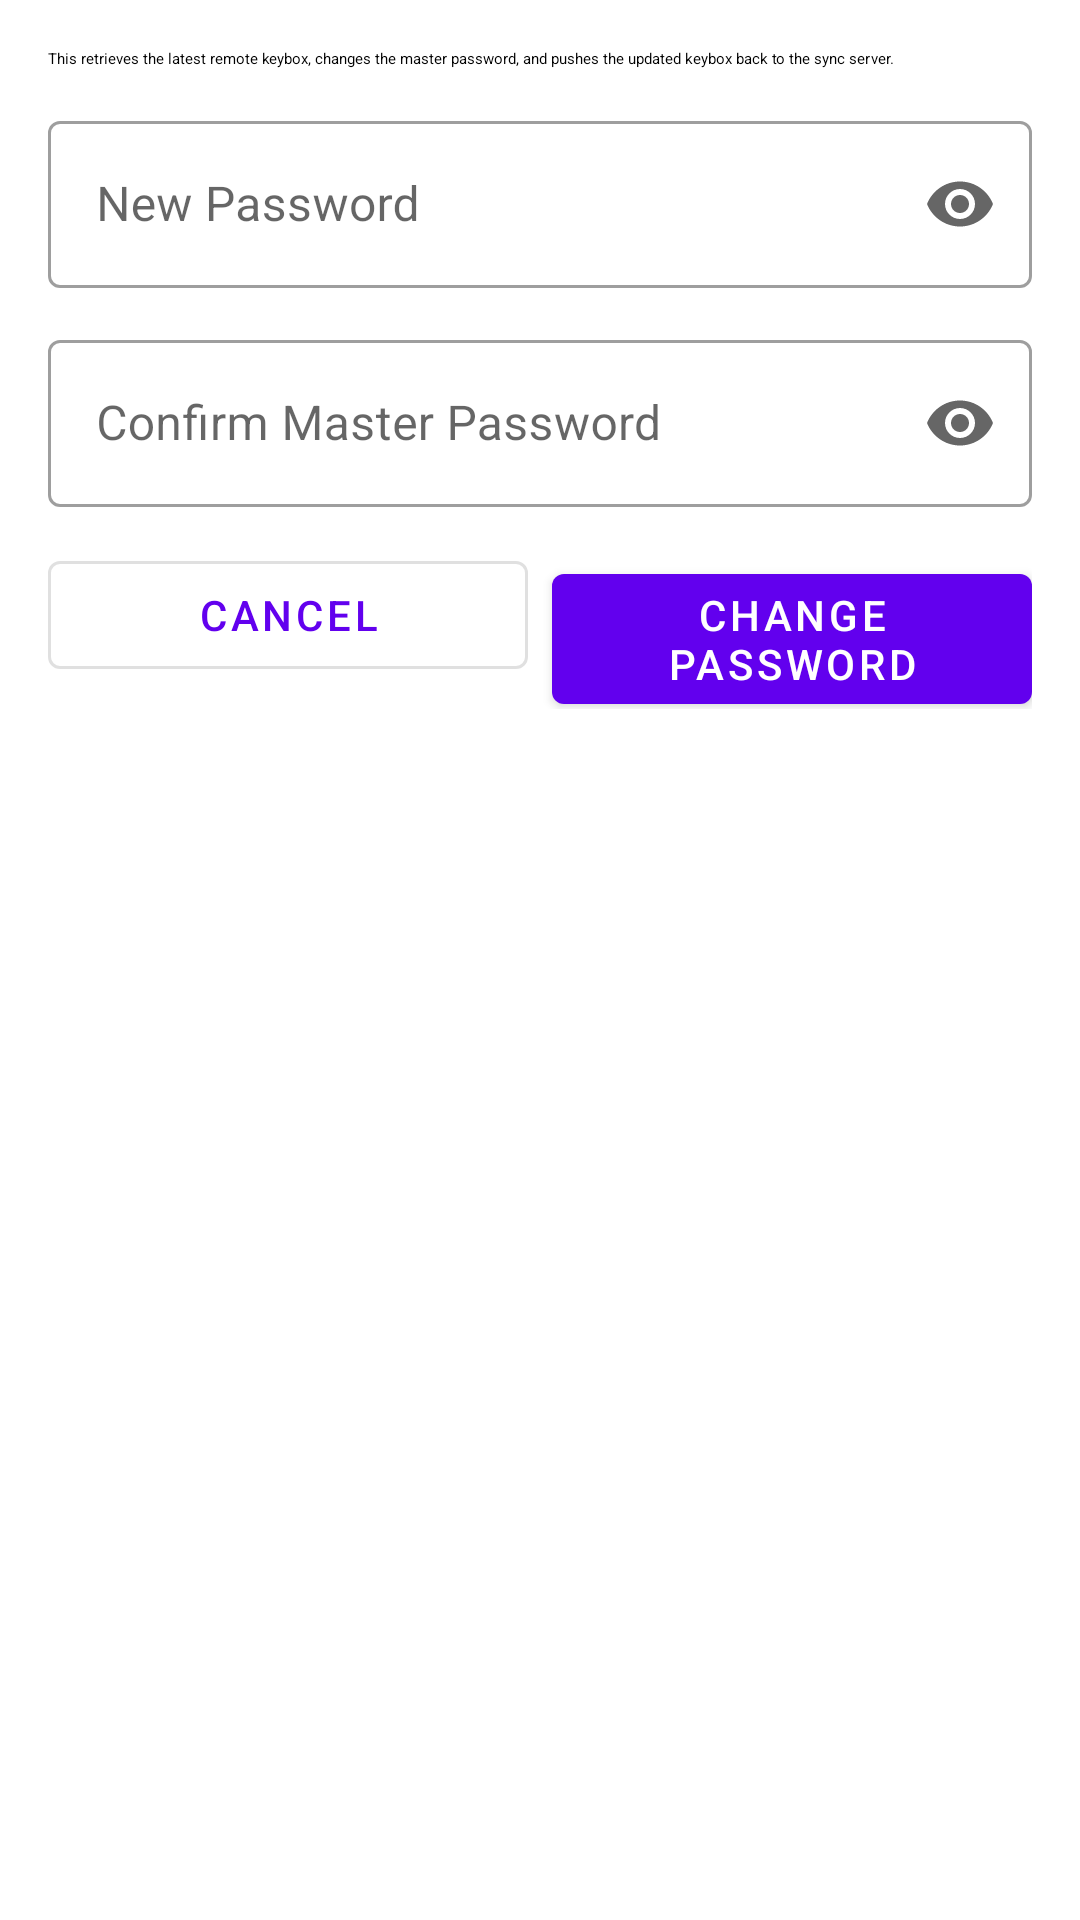

Android layout source for this screen:
<!-- AndroidManifest.xml: application theme Theme.Keybox -->
<!-- res/layout/fragment_change_password.xml -->
<?xml version="1.0" encoding="utf-8"?>
<ScrollView xmlns:android="http://schemas.android.com/apk/res/android"
    xmlns:app="http://schemas.android.com/apk/res-auto"
    android:layout_width="match_parent"
    android:layout_height="match_parent">

    <LinearLayout
        android:layout_width="match_parent"
        android:layout_height="wrap_content"
        android:orientation="vertical"
        android:padding="16dp">

        <TextView
            android:layout_width="match_parent"
            android:layout_height="wrap_content"
            android:layout_marginBottom="12dp"
            android:text="@string/change_password_note"
            android:textAppearance="?attr/textAppearanceBodyMedium" />

        <com.google.android.material.textfield.TextInputLayout
            android:id="@+id/layout_new_password"
            style="@style/Widget.MaterialComponents.TextInputLayout.OutlinedBox"
            android:layout_width="match_parent"
            android:layout_height="wrap_content"
            android:layout_marginBottom="12dp"
            android:hint="@string/new_password"
            app:endIconMode="password_toggle">

            <com.google.android.material.textfield.TextInputEditText
                android:id="@+id/edit_new_password"
                android:layout_width="match_parent"
                android:layout_height="wrap_content"
                android:inputType="textPassword" />
        </com.google.android.material.textfield.TextInputLayout>

        <com.google.android.material.textfield.TextInputLayout
            android:id="@+id/layout_confirm_password"
            style="@style/Widget.MaterialComponents.TextInputLayout.OutlinedBox"
            android:layout_width="match_parent"
            android:layout_height="wrap_content"
            android:layout_marginBottom="12dp"
            android:hint="@string/confirm_master_password"
            app:endIconMode="password_toggle">

            <com.google.android.material.textfield.TextInputEditText
                android:id="@+id/edit_confirm_password"
                android:layout_width="match_parent"
                android:layout_height="wrap_content"
                android:inputType="textPassword" />
        </com.google.android.material.textfield.TextInputLayout>

        <ProgressBar
            android:id="@+id/progress_change"
            android:layout_width="wrap_content"
            android:layout_height="wrap_content"
            android:layout_gravity="center_horizontal"
            android:layout_marginBottom="12dp"
            android:visibility="gone" />

        <TextView
            android:id="@+id/text_error"
            android:layout_width="match_parent"
            android:layout_height="wrap_content"
            android:layout_marginBottom="12dp"
            android:textColor="?attr/colorError"
            android:visibility="gone" />

        <LinearLayout
            android:layout_width="match_parent"
            android:layout_height="wrap_content"
            android:orientation="horizontal">

            <com.google.android.material.button.MaterialButton
                android:id="@+id/button_cancel"
                style="@style/Widget.MaterialComponents.Button.OutlinedButton"
                android:layout_width="0dp"
                android:layout_height="wrap_content"
                android:layout_marginEnd="8dp"
                android:layout_weight="1"
                android:text="@string/cancel" />

            <com.google.android.material.button.MaterialButton
                android:id="@+id/button_change_password"
                android:layout_width="0dp"
                android:layout_height="wrap_content"
                android:layout_weight="1"
                android:text="@string/change_password" />
        </LinearLayout>
    </LinearLayout>
</ScrollView>
<!-- resources referenced by this layout -->
<resources>
  <string name="cancel">Cancel</string>
  <string name="change_password">Change Password</string>
  <string name="change_password_note">This retrieves the latest remote keybox, changes the master password, and pushes the updated keybox back to the sync server.</string>
  <string name="confirm_master_password">Confirm Master Password</string>
  <string name="new_password">New Password</string>
  <style name="Theme.Keybox" parent="Theme.MaterialComponents.DayNight.NoActionBar">
          <item name="colorPrimary">@color/purple_500</item>
          <item name="colorPrimaryVariant">@color/purple_700</item>
          <item name="colorOnPrimary">@color/white</item>
          <item name="colorSecondary">@color/teal_200</item>
          <item name="colorSecondaryVariant">@color/teal_700</item>
          <item name="colorOnSecondary">@color/black</item>
          <item name="android:statusBarColor">?attr/colorPrimaryVariant</item>
      </style>
  <color name="purple_500">#6200EE</color>
  <color name="purple_700">#3700B3</color>
  <color name="white">#FFFFFFFF</color>
  <color name="teal_200">#03DAC5</color>
  <color name="teal_700">#018786</color>
  <color name="black">#FF000000</color>
</resources>
